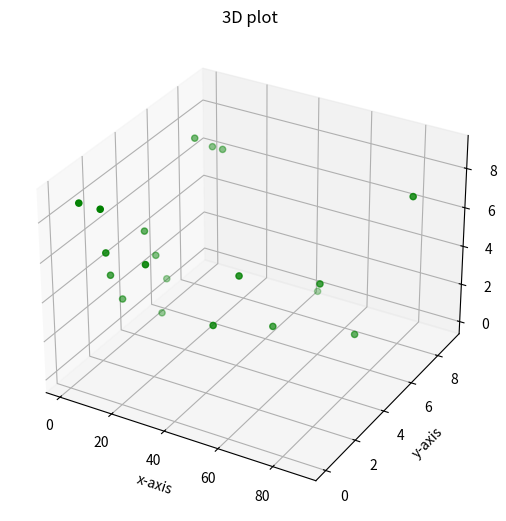

Source code (Python):
from mpl_toolkits.mplot3d import Axes3D
import matplotlib.pyplot as plt

# for creating a responsive plot
%matplotlib widget

# creating random dataset
xs = [14, 24, 43, 47, 54, 66, 74, 89, 12,
      44, 1, 2, 3, 4, 5, 9, 8, 7, 6, 5]

ys = [0, 1, 2, 3, 4, 5, 6, 7, 8, 9, 6, 3,
      5, 2, 4, 1, 8, 7, 0, 5]

zs = [9, 6, 3, 5, 2, 4, 1, 8, 7, 0, 1, 2, 
      3, 4, 5, 6, 7, 8, 9, 0]

# creating figure
fig = plt.figure()
ax = Axes3D(fig, auto_add_to_figure=False)
fig.add_axes(ax)

# creating the plot
plot_geeks = ax.scatter(xs, ys, zs, color='green')

# setting title and labels
ax.set_title("3D plot")
ax.set_xlabel('x-axis')
ax.set_ylabel('y-axis')
ax.set_zlabel('z-axis')

# displaying the plot
plt.show()


